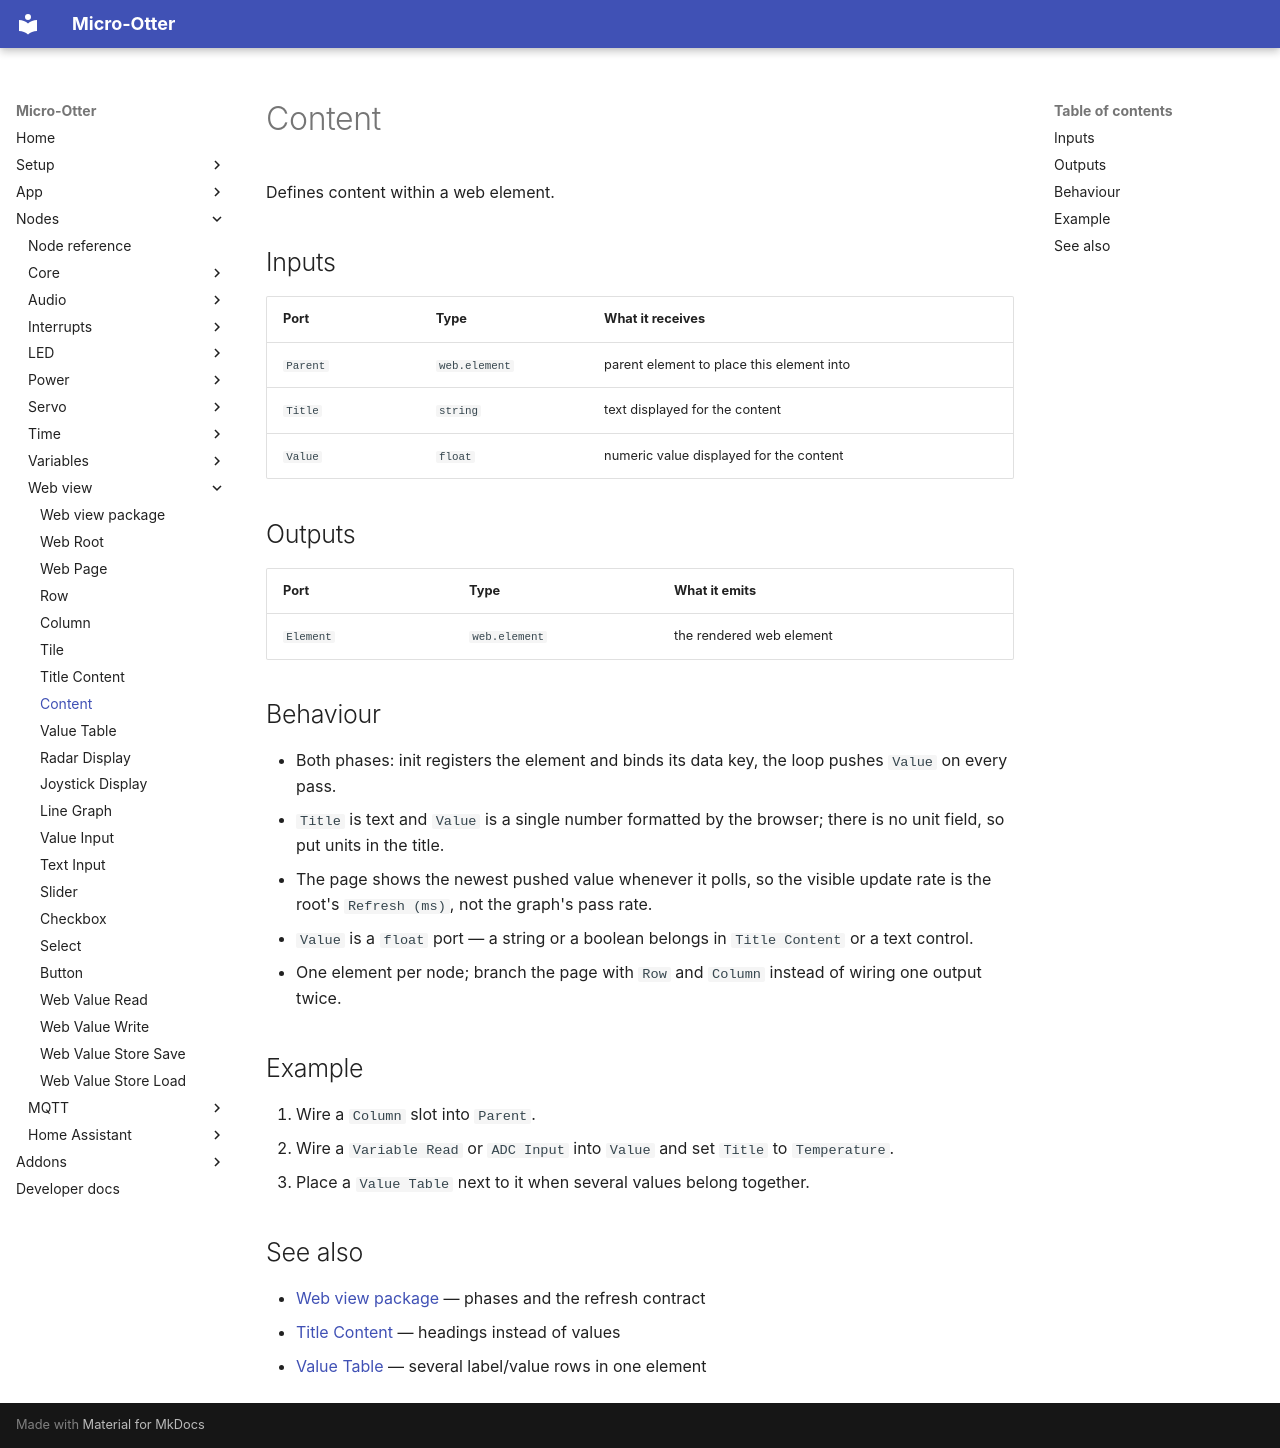

repository: dodeka12/micro-otter · page: nodes/webview/content/index.html · generator: mkdocs

# Content

Defines content within a web element.

## Inputs

| Port | Type | What it receives |
|---|---|---|
| `Parent` | `web.element` | parent element to place this element into |
| `Title` | `string` | text displayed for the content |
| `Value` | `float` | numeric value displayed for the content |

## Outputs

| Port | Type | What it emits |
|---|---|---|
| `Element` | `web.element` | the rendered web element |

## Behaviour

- Both phases: init registers the element and binds its data key, the loop pushes `Value` on every
  pass.
- `Title` is text and `Value` is a single number formatted by the browser; there is no unit field, so
  put units in the title.
- The page shows the newest pushed value whenever it polls, so the visible update rate is the root's
  `Refresh (ms)`, not the graph's pass rate.
- `Value` is a `float` port — a string or a boolean belongs in `Title Content` or a text control.
- One element per node; branch the page with `Row` and `Column` instead of wiring one output twice.

## Example

1. Wire a `Column` slot into `Parent`.
2. Wire a `Variable Read` or `ADC Input` into `Value` and set `Title` to `Temperature`.
3. Place a `Value Table` next to it when several values belong together.

## See also

- [Web view package](index.md) — phases and the refresh contract
- [Title Content](title-content.md) — headings instead of values
- [Value Table](value-table.md) — several label/value rows in one element
